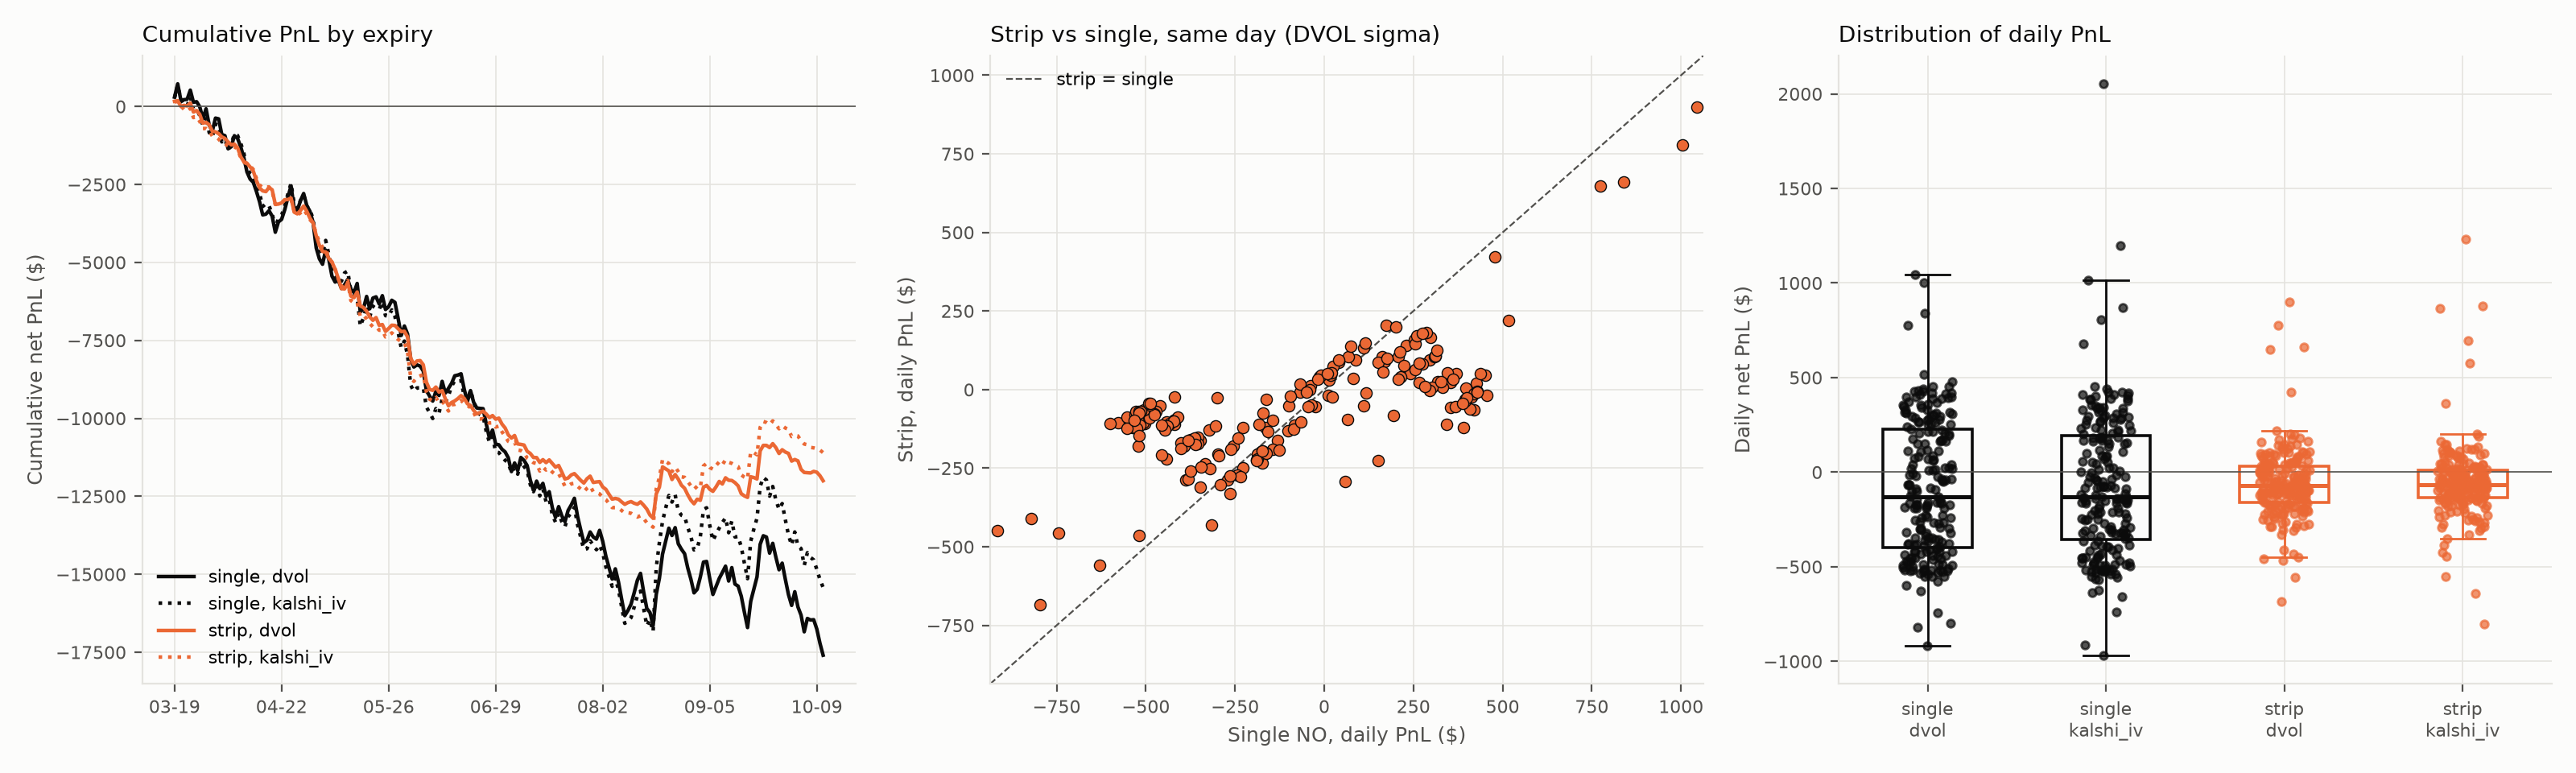

Here is the Python script that generated this plot:
"""Multi-day report: single NO vs NO strip, DVOL vs Kalshi-implied sigma, over daily expiries.

Reads ``data/kalshi_multi/results.csv`` and writes ``docs/multi_day_report.md`` plus
``reports/multi_day.png``. Usage::

    python -m reports.multi_day [--csv PATH] [--md PATH] [--png PATH]
"""

from __future__ import annotations

import argparse
import csv
from dataclasses import dataclass
from pathlib import Path

import matplotlib

matplotlib.use("Agg")
import matplotlib.pyplot as plt
import numpy as np
import numpy.typing as npt
from matplotlib.axes import Axes
from scipy import stats

Arr = npt.NDArray[np.float64]

SURFACE = "#fcfcfb"
INK = "#0b0b0b"
INK_2 = "#52514e"
GRID = "#e4e3df"
ORANGE = "#eb6834"
STRUCTURES = ("single", "strip")
SIGMAS = ("dvol", "kalshi_iv")
COLOR = {"single": INK, "strip": ORANGE}
STYLE = {"dvol": "-", "kalshi_iv": ":"}
N_BOOT = 10_000
SEED = 20261012
EXTREME_MOVE = 0.05
NUM_FIELDS = (
    "s0", "s1", "strip_legs", "kalshi_fee", "kalshi_pnl", "perp_pnl", "hl_fees",
    "funding_paid", "total_pnl", "hedged_std_hourly",
)  # fmt: skip

ROOT = Path(__file__).resolve().parent.parent


@dataclass(frozen=True)
class Table:
    """Rows of results.csv, as columns sorted by (structure, sigma_source, date)."""

    date: list[str]
    structure: list[str]
    sigma: list[str]
    cols: dict[str, Arr]


@dataclass(frozen=True)
class Summary:
    n: int
    mean: float
    median: float
    std: float
    se: float
    sharpe_day: float
    sharpe_ann: float
    min: float
    max: float
    win_pct: float


@dataclass(frozen=True)
class Paired:
    """Paired comparison b - a on the same days."""

    n: int
    mean_diff: float
    t: float
    p: float
    ci_lo: float
    ci_hi: float


@dataclass(frozen=True)
class VarTest:
    """Variance of b relative to a, Pitman-Morgan test and bootstrap CI of the sd ratio."""

    var_ratio: float
    sd_ratio: float
    pm_t: float
    pm_p: float
    sd_ci_lo: float
    sd_ci_hi: float


def load(path: Path) -> Table:
    with path.open(newline="", encoding="utf-8") as fh:
        rows = list(csv.DictReader(fh))
    rows.sort(key=lambda r: (r["structure"], r["sigma_source"], r["date"]))
    cols = {k: np.array([float(r[k]) for r in rows], dtype=np.float64) for k in NUM_FIELDS}
    return Table(
        [r["date"] for r in rows],
        [r["structure"] for r in rows],
        [r["sigma_source"] for r in rows],
        cols,
    )


def select(tbl: Table, structure: str, sigma: str, field: str, days: set[str] | None = None) -> Arr:
    """Column ``field`` for one (structure, sigma), date-ordered, optionally on a subset of days."""
    idx = [
        i
        for i in range(len(tbl.date))
        if tbl.structure[i] == structure
        and tbl.sigma[i] == sigma
        and (days is None or tbl.date[i] in days)
    ]
    return tbl.cols[field][idx]


def dates_of(tbl: Table, structure: str = "single", sigma: str = "dvol") -> list[str]:
    return [
        tbl.date[i]
        for i in range(len(tbl.date))
        if tbl.structure[i] == structure and tbl.sigma[i] == sigma
    ]


def extreme_days(tbl: Table, threshold: float = EXTREME_MOVE) -> set[str]:
    """Days with |s1/s0 - 1| > threshold."""
    ds = dates_of(tbl)
    s0, s1 = select(tbl, "single", "dvol", "s0"), select(tbl, "single", "dvol", "s1")
    return {d for d, a, b in zip(ds, s0, s1, strict=True) if abs(b / a - 1.0) > threshold}


def nine_leg_days(tbl: Table) -> set[str]:
    ds = dates_of(tbl, "strip")
    legs = select(tbl, "strip", "dvol", "strip_legs")
    return {d for d, g in zip(ds, legs, strict=True) if int(g) == 9}


def summarize(x: Arr) -> Summary:
    n = len(x)
    sd = float(np.std(x, ddof=1)) if n > 1 else float("nan")
    mean = float(np.mean(x))
    sharpe = mean / sd if sd > 0 else float("nan")
    return Summary(
        n=n,
        mean=mean,
        median=float(np.median(x)),
        std=sd,
        se=sd / float(np.sqrt(n)),
        sharpe_day=sharpe,
        sharpe_ann=sharpe * float(np.sqrt(365.0)),
        min=float(np.min(x)),
        max=float(np.max(x)),
        win_pct=100.0 * float(np.mean(x > 0)),
    )


def bootstrap_mean_ci(
    d: Arr, n_boot: int = N_BOOT, seed: int = SEED, level: float = 0.95
) -> tuple[float, float]:
    """Percentile bootstrap CI of the mean, fixed seed."""
    rng = np.random.default_rng(seed)
    idx = rng.integers(0, len(d), size=(n_boot, len(d)))
    means = d[idx].mean(axis=1)
    a = (1.0 - level) / 2.0
    return float(np.quantile(means, a)), float(np.quantile(means, 1.0 - a))


def paired_test(a: Arr, b: Arr, n_boot: int = N_BOOT, seed: int = SEED) -> Paired:
    """Paired t-test and bootstrap CI of the mean of ``b - a``."""
    d = b - a
    res = stats.ttest_rel(b, a)
    lo, hi = bootstrap_mean_ci(d, n_boot, seed)
    return Paired(len(d), float(np.mean(d)), float(res.statistic), float(res.pvalue), lo, hi)


def variance_test(a: Arr, b: Arr, n_boot: int = N_BOOT, seed: int = SEED) -> VarTest:
    """Var(b)/Var(a) with Pitman-Morgan (paired variances) and bootstrap of the sd ratio."""
    n = len(a)
    r = float(np.corrcoef(b - a, b + a)[0, 1])
    t = r * float(np.sqrt((n - 2) / max(1.0 - r * r, 1e-300)))
    p = float(2.0 * stats.t.sf(abs(t), n - 2))
    rng = np.random.default_rng(seed)
    idx = rng.integers(0, n, size=(n_boot, n))
    ratio = b[idx].std(axis=1, ddof=1) / a[idx].std(axis=1, ddof=1)
    sd_ratio = float(np.std(b, ddof=1) / np.std(a, ddof=1))
    return VarTest(
        sd_ratio**2, sd_ratio, t, p, float(np.quantile(ratio, 0.025)), float(np.quantile(ratio, 0.975))
    )


def decomposition(tbl: Table, structure: str, sigma: str, days: set[str] | None = None) -> dict[str, float]:
    """Mean total_pnl split into Kalshi, perp, -HL fees, -funding."""

    def m(f: str) -> float:
        return float(np.mean(select(tbl, structure, sigma, f, days)))

    return {
        "kalshi_pnl": m("kalshi_pnl"),
        "perp_pnl": m("perp_pnl"),
        "-hl_fees": -m("hl_fees"),
        "-funding_paid": -m("funding_paid"),
        "total_pnl": m("total_pnl"),
        "kalshi_fee": m("kalshi_fee"),
    }


# ----------------------------------------------------------------------------- markdown


def _f(x: float, nd: int = 2) -> str:
    return f"{x:,.{nd}f}".replace(",", " ").replace(".", ",")


def _p(p: float) -> str:
    return "<0,001" if p < 0.001 else f"{p:.3f}".replace(".", ",")


def summary_table(tbl: Table, days: set[str] | None = None) -> list[str]:
    out = [
        "| Structure | σ | n | Moyenne | Médiane | Écart-type | Err.-type | Sharpe/j | Sharpe ann. "
        "| Min | Max | % gagnants | σ horaire moy. |",
        "|---|---|---|---|---|---|---|---|---|---|---|---|---|",
    ]
    for st in STRUCTURES:
        for sg in SIGMAS:
            s = summarize(select(tbl, st, sg, "total_pnl", days))
            h = float(np.mean(select(tbl, st, sg, "hedged_std_hourly", days)))
            out.append(
                f"| {st} | {sg} | {s.n} | {_f(s.mean)} | {_f(s.median)} | {_f(s.std)} | {_f(s.se)} "
                f"| {_f(s.sharpe_day, 3)} | {_f(s.sharpe_ann, 2)} | {_f(s.min)} | {_f(s.max)} "
                f"| {_f(s.win_pct, 1)} | {_f(h)} |"
            )
    return out


def _paired_rows(
    tbl: Table, a: tuple[str, str], b: tuple[str, str], label: str, days: set[str] | None
) -> list[str]:
    rows: list[str] = []
    for fld, name in (("total_pnl", "total_pnl"), ("hedged_std_hourly", "σ horaire couvert")):
        x, y = select(tbl, a[0], a[1], fld, days), select(tbl, b[0], b[1], fld, days)
        pt = paired_test(x, y)
        rows.append(
            f"| {label} | {name} | {_f(pt.mean_diff)} | {_f(pt.t, 2)} | {_p(pt.p)} "
            f"| [{_f(pt.ci_lo)} ; {_f(pt.ci_hi)}] |"
        )
    return rows


def _var_row(tbl: Table, a: tuple[str, str], b: tuple[str, str], label: str, days: set[str] | None) -> str:
    vt = variance_test(select(tbl, a[0], a[1], "total_pnl", days), select(tbl, b[0], b[1], "total_pnl", days))
    return (
        f"| {label} | {_f(vt.var_ratio, 3)} | {_f(vt.sd_ratio, 3)} "
        f"| [{_f(vt.sd_ci_lo, 3)} ; {_f(vt.sd_ci_hi, 3)}] | {_f(vt.pm_t, 2)} | {_p(vt.pm_p)} |"
    )


def comparisons(tbl: Table, days: set[str] | None) -> list[str]:
    out = [
        "| Comparaison | Variable | Diff. moyenne | t | p | IC 95 % bootstrap |",
        "|---|---|---|---|---|---|",
    ]
    for sg in SIGMAS:
        out += _paired_rows(tbl, ("single", sg), ("strip", sg), f"strip − single ({sg})", days)
    for st in STRUCTURES:
        out += _paired_rows(tbl, (st, "dvol"), (st, "kalshi_iv"), f"kalshi_iv − dvol ({st})", days)
    out += [
        "",
        "| Comparaison | Var(b)/Var(a) | σ(b)/σ(a) | IC 95 % bootstrap σ(b)/σ(a) | t Pitman-Morgan | p |",
        "|---|---|---|---|---|---|",
    ]
    for sg in SIGMAS:
        out.append(_var_row(tbl, ("single", sg), ("strip", sg), f"strip / single ({sg})", days))
    for st in STRUCTURES:
        out.append(_var_row(tbl, (st, "dvol"), (st, "kalshi_iv"), f"kalshi_iv / dvol ({st})", days))
    return out


def decomposition_table(tbl: Table) -> list[str]:
    out = [
        "| Structure | σ | Kalshi | Perp | −Frais HL | −Funding | = PnL total | Frais Kalshi moy. |",
        "|---|---|---|---|---|---|---|---|",
    ]
    for st in STRUCTURES:
        for sg in SIGMAS:
            d = decomposition(tbl, st, sg)
            out.append(
                f"| {st} | {sg} | {_f(d['kalshi_pnl'])} | {_f(d['perp_pnl'])} | {_f(d['-hl_fees'])} "
                f"| {_f(d['-funding_paid'])} | {_f(d['total_pnl'])} | {_f(d['kalshi_fee'])} |"
            )
    return out


def build_report(tbl: Table) -> str:
    ext = extreme_days(tbl)
    all_days = set(dates_of(tbl))
    ex_ext = all_days - ext
    nine = nine_leg_days(tbl)
    moves = {
        d: abs(b / a - 1.0)
        for d, a, b in zip(
            dates_of(tbl), select(tbl, "single", "dvol", "s0"), select(tbl, "single", "dvol", "s1"), strict=True
        )
    }
    ext_txt = ", ".join(f"{d} ({_f(100 * moves[d], 1)} %)" for d in sorted(ext))
    lines = [
        "# Validation multi-jours : strike unique contre binary strip",
        "",
        f"{len(all_days)} échéances journalières KXBTCD ({min(all_days)} → {max(all_days)}), "
        "2 structures × 2 sources de σ. PnL en $ par échéance, net de frais Kalshi, frais Hyperliquid et funding. "
        f"Bootstrap : {N_BOOT} tirages, graine {SEED}. Test apparié sur le même jour et la même σ.",
        "",
        f"Jours extrêmes (|S1/S0 − 1| > {100 * EXTREME_MOVE:.0f} %) : {ext_txt}. "
        f"Jours au pas de 250 $ (9 pattes) : {len(nine)} sur {len(all_days)}.",
        "",
        "## Statistiques par combinaison (total_pnl)",
        "",
        *summary_table(tbl),
        "",
        "## Décomposition de la moyenne de total_pnl",
        "",
        *decomposition_table(tbl),
        "",
        "## Tests appariés, tous les jours",
        "",
        "Différence = b − a (strip − single, ou kalshi_iv − dvol).",
        "",
        *comparisons(tbl, None),
        "",
        f"## Robustesse : sans les {len(ext)} jours extrêmes (n = {len(ex_ext)})",
        "",
        *summary_table(tbl, ex_ext),
        "",
        *comparisons(tbl, ex_ext),
        "",
        f"## Robustesse : jours à 9 pattes seulement (n = {len(nine)})",
        "",
        *summary_table(tbl, nine),
        "",
        *comparisons(tbl, nine),
        "",
    ]
    periods = (
        ("mars-mai", ("-03-", "-04-", "-05-")),
        ("juin-août", ("-06-", "-07-", "-08-")),
        ("septembre-octobre", ("-09-", "-10-")),
    )
    for title, months in periods:
        sub = {d for d in all_days if any(m in d for m in months)}
        if len(sub) > 3:
            lines += [f"## Sous-période {title} (n = {len(sub)})", "", *summary_table(tbl, sub), "", *comparisons(tbl, sub), ""]
    return "\n".join(lines)


# ----------------------------------------------------------------------------- figure


def _style(ax: Axes, title: str) -> None:
    ax.set_facecolor(SURFACE)
    ax.set_title(title, loc="left", fontsize=10, color=INK)
    ax.grid(True, color=GRID, linewidth=0.6)
    ax.tick_params(colors=INK_2, labelsize=8)
    for s in ("top", "right"):
        ax.spines[s].set_visible(False)
    for s in ("left", "bottom"):
        ax.spines[s].set_color(GRID)


def make_figure(tbl: Table, out: Path) -> None:
    fig, axes = plt.subplots(1, 3, figsize=(16, 4.8), facecolor=SURFACE)
    ax1, ax2, ax3 = axes
    ds = dates_of(tbl)
    x = np.arange(len(ds))
    for st in STRUCTURES:
        for sg in SIGMAS:
            ax1.plot(
                x, np.cumsum(select(tbl, st, sg, "total_pnl")), STYLE[sg], color=COLOR[st],
                lw=1.6, label=f"{st}, {sg}",
            )  # fmt: skip
    ax1.axhline(0, color=INK_2, lw=0.6)
    step = max(1, len(ds) // 6)
    ax1.set_xticks(x[::step], [d[5:] for d in ds[::step]])
    ax1.set_ylabel("Cumulative net PnL ($)", color=INK_2, fontsize=9)
    ax1.legend(frameon=False, fontsize=8)
    _style(ax1, "Cumulative PnL by expiry")

    a = select(tbl, "single", "dvol", "total_pnl")
    b = select(tbl, "strip", "dvol", "total_pnl")
    lim = (min(a.min(), b.min()) - 20, max(a.max(), b.max()) + 20)
    ax2.plot(lim, lim, color=INK_2, lw=0.8, ls="--", label="strip = single")
    ax2.scatter(a, b, s=26, color=ORANGE, edgecolor=INK, linewidth=0.5, zorder=3)
    ax2.set_xlim(lim)
    ax2.set_ylim(lim)
    ax2.set_xlabel("Single NO, daily PnL ($)", color=INK_2, fontsize=9)
    ax2.set_ylabel("Strip, daily PnL ($)", color=INK_2, fontsize=9)
    ax2.legend(frameon=False, fontsize=8, loc="upper left")
    _style(ax2, "Strip vs single, same day (DVOL sigma)")

    data = [select(tbl, st, sg, "total_pnl") for st in STRUCTURES for sg in SIGMAS]
    labels = [f"{st}\n{sg}" for st in STRUCTURES for sg in SIGMAS]
    cols = [COLOR[st] for st in STRUCTURES for _ in SIGMAS]
    pos = np.arange(1, len(data) + 1)
    bp = ax3.boxplot(data, positions=pos, widths=0.5, showfliers=False, patch_artist=True)
    rng = np.random.default_rng(SEED)
    for i, (box, med) in enumerate(zip(bp["boxes"], bp["medians"], strict=True)):
        box.set(facecolor=SURFACE, edgecolor=cols[i], linewidth=1.3)
        med.set(color=cols[i], linewidth=1.8)
        ax3.scatter(pos[i] + rng.uniform(-0.14, 0.14, len(data[i])), data[i], s=12, color=cols[i], alpha=0.7, zorder=3)
    for k in ("whiskers", "caps"):
        for j, ln in enumerate(bp[k]):
            ln.set(color=cols[j // 2], linewidth=1.0)
    ax3.axhline(0, color=INK_2, lw=0.6)
    ax3.set_xticks(pos, labels)
    ax3.set_ylabel("Daily net PnL ($)", color=INK_2, fontsize=9)
    _style(ax3, "Distribution of daily PnL")

    fig.tight_layout()
    fig.savefig(out, dpi=200, facecolor=SURFACE)
    plt.close(fig)


def main() -> None:
    ap = argparse.ArgumentParser(description=__doc__)
    ap.add_argument("--csv", type=Path, default=ROOT / "data" / "kalshi_multi" / "results.csv")
    ap.add_argument("--md", type=Path, default=ROOT / "docs" / "multi_day_report.md")
    ap.add_argument("--png", type=Path, default=ROOT / "reports" / "multi_day.png")
    args = ap.parse_args()
    tbl = load(args.csv)
    args.md.write_text(build_report(tbl), encoding="utf-8")
    make_figure(tbl, args.png)
    print(f"wrote {args.md} and {args.png}")


if __name__ == "__main__":
    main()
